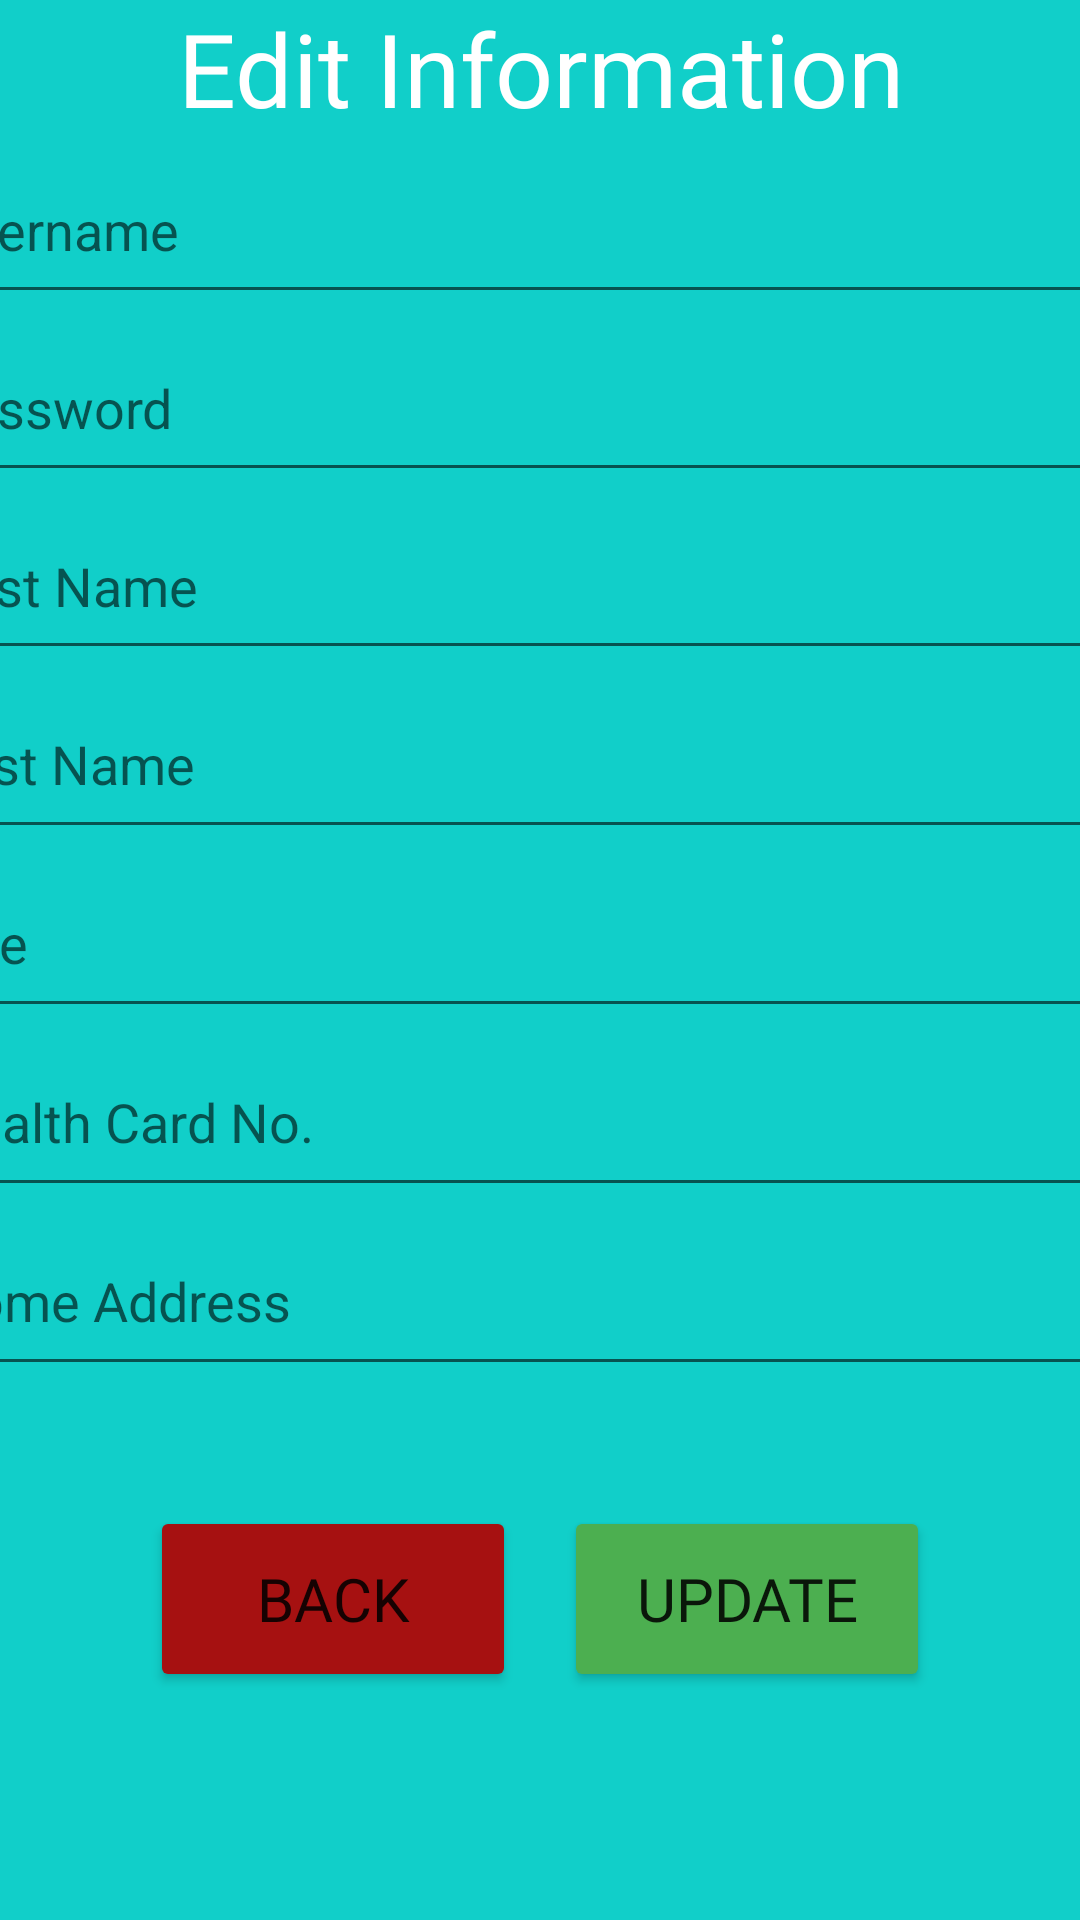

The Android layout XML behind this screen, and the referenced resources:
<!-- AndroidManifest.xml: application theme Theme.EasyMed -->
<!-- res/layout/activity_personal_info.xml -->
<?xml version="1.0" encoding="utf-8"?>
<androidx.constraintlayout.widget.ConstraintLayout xmlns:android="http://schemas.android.com/apk/res/android"
    xmlns:app="http://schemas.android.com/apk/res-auto"
    xmlns:tools="http://schemas.android.com/tools"
    android:layout_width="match_parent"
    android:layout_height="match_parent"
    android:background="#11CFC9"                                               
    tools:context=".personal_infoActivity">

    <LinearLayout
        android:id="@+id/linearLayout"
        android:layout_width="413dp"
        android:layout_height="462dp"
        android:orientation="vertical"
        android:weightSum="7"
        app:layout_constraintEnd_toEndOf="parent"
        app:layout_constraintStart_toStartOf="parent"
        app:layout_constraintTop_toTopOf="parent">
        
        <TextView
            android:id="@+id/textView3"
            android:layout_width="match_parent"
            android:layout_height="wrap_content"
            android:layout_gravity="center_horizontal"
            android:fontFamily="@font/teko"
            android:gravity="center"
            android:text="Edit Information"
            android:textColor="#FFFFFF"
            android:textSize="34sp"
            app:layout_constraintBottom_toBottomOf="parent"
            app:layout_constraintHorizontal_bias="0.498"
            app:layout_constraintLeft_toLeftOf="parent"
            app:layout_constraintRight_toRightOf="parent"
            app:layout_constraintTop_toTopOf="parent"
            app:layout_constraintVertical_bias="0.027" />

        <EditText
            android:id="@+id/et_username"
            android:layout_width="match_parent"
            android:layout_height="wrap_content"
            android:layout_weight="1.0"
            android:editable="false"
            android:ems="10"
            android:hint="Username"
            android:inputType="none"
            android:minHeight="48dp"
            android:textColor="#878686" />


        <EditText
            android:id="@+id/et_password"
            android:layout_width="match_parent"
            android:layout_height="wrap_content"
            android:layout_weight="1.0"
            android:ems="10"
            android:hint="Password"
            android:inputType="textPersonName"
            android:minHeight="48dp" />

        <EditText
            android:id="@+id/et_firstname"
            android:layout_width="match_parent"
            android:layout_height="wrap_content"
            android:layout_weight="1.0"
            android:ems="10"
            android:hint="First Name"
            android:inputType="textPersonName"
            android:minHeight="48dp" />

        <EditText
            android:id="@+id/et_lastname"
            android:layout_width="match_parent"
            android:layout_height="wrap_content"
            android:layout_weight="1.0"
            android:ems="10"
            android:hint="Last Name"
            android:inputType="textPersonName"
            android:minHeight="48dp" />

        <EditText
            android:id="@+id/et_age"
            android:layout_width="match_parent"
            android:layout_height="wrap_content"
            android:layout_weight="1.0"
            android:ems="10"
            android:hint="Age"
            android:inputType="number"
            android:minHeight="48dp" />

        <EditText
            android:id="@+id/et_healthcard"
            android:layout_width="match_parent"
            android:layout_height="wrap_content"
            android:layout_weight="1.0"
            android:ems="10"
            android:hint="Health Card No."
            android:inputType="number"
            android:minHeight="48dp" />

        <EditText
            android:id="@+id/et_address"
            android:layout_width="match_parent"
            android:layout_height="wrap_content"
            android:layout_weight="1.0"
            android:ems="10"
            android:hint="Home Address"
            android:inputType="textPersonName"
            android:minHeight="48dp" />
    </LinearLayout>
    
    <Button
        android:id="@+id/btn_submit2"
        android:layout_width="122dp"
        android:layout_height="62dp"
        android:layout_marginTop="40dp"
        android:layout_marginEnd="50dp"
        android:backgroundTint="#4CAF50"
        android:fontFamily="@font/teko"
        android:text="Update"
        android:textSize="20sp"
        app:layout_constraintEnd_toEndOf="parent"
        app:layout_constraintTop_toBottomOf="@+id/linearLayout" />

    <Button
        android:id="@+id/btn_back2"
        android:layout_width="122dp"
        android:layout_height="62dp"
        android:layout_marginStart="50dp"
        android:layout_marginTop="40dp"
        android:backgroundTint="#A61111"
        android:fontFamily="@font/teko"
        android:text="Back"
        android:textSize="20sp"
        app:layout_constraintStart_toStartOf="parent"
        app:layout_constraintTop_toBottomOf="@+id/linearLayout" />
</androidx.constraintlayout.widget.ConstraintLayout>
<!-- resources referenced by this layout -->
<resources>
  <style name="Theme.EasyMed" parent="Theme.MaterialComponents.DayNight.DarkActionBar">
          
          <item name="colorPrimary">@color/purple_500</item>
          <item name="colorPrimaryVariant">@color/purple_700</item>
          <item name="colorOnPrimary">@color/white</item>
          
          <item name="colorSecondary">@color/teal_200</item>
          <item name="colorSecondaryVariant">@color/teal_700</item>
          <item name="colorOnSecondary">@color/black</item>
          
          <item name="android:statusBarColor" tools:targetApi="l">?attr/colorPrimaryVariant</item>
          
      </style>
  <!-- not gathered from this repository: default colours our renderer supplied (Android Studio template values) -->
  <color name="purple_500">#FF6200EE</color>
  <color name="purple_700">#FF3700B3</color>
  <color name="teal_200">#FF03DAC5</color>
  <color name="teal_700">#FF018786</color>
  <color name="black">#FF000000</color>
  <color name="white">#FFFFFFFF</color>
</resources>
